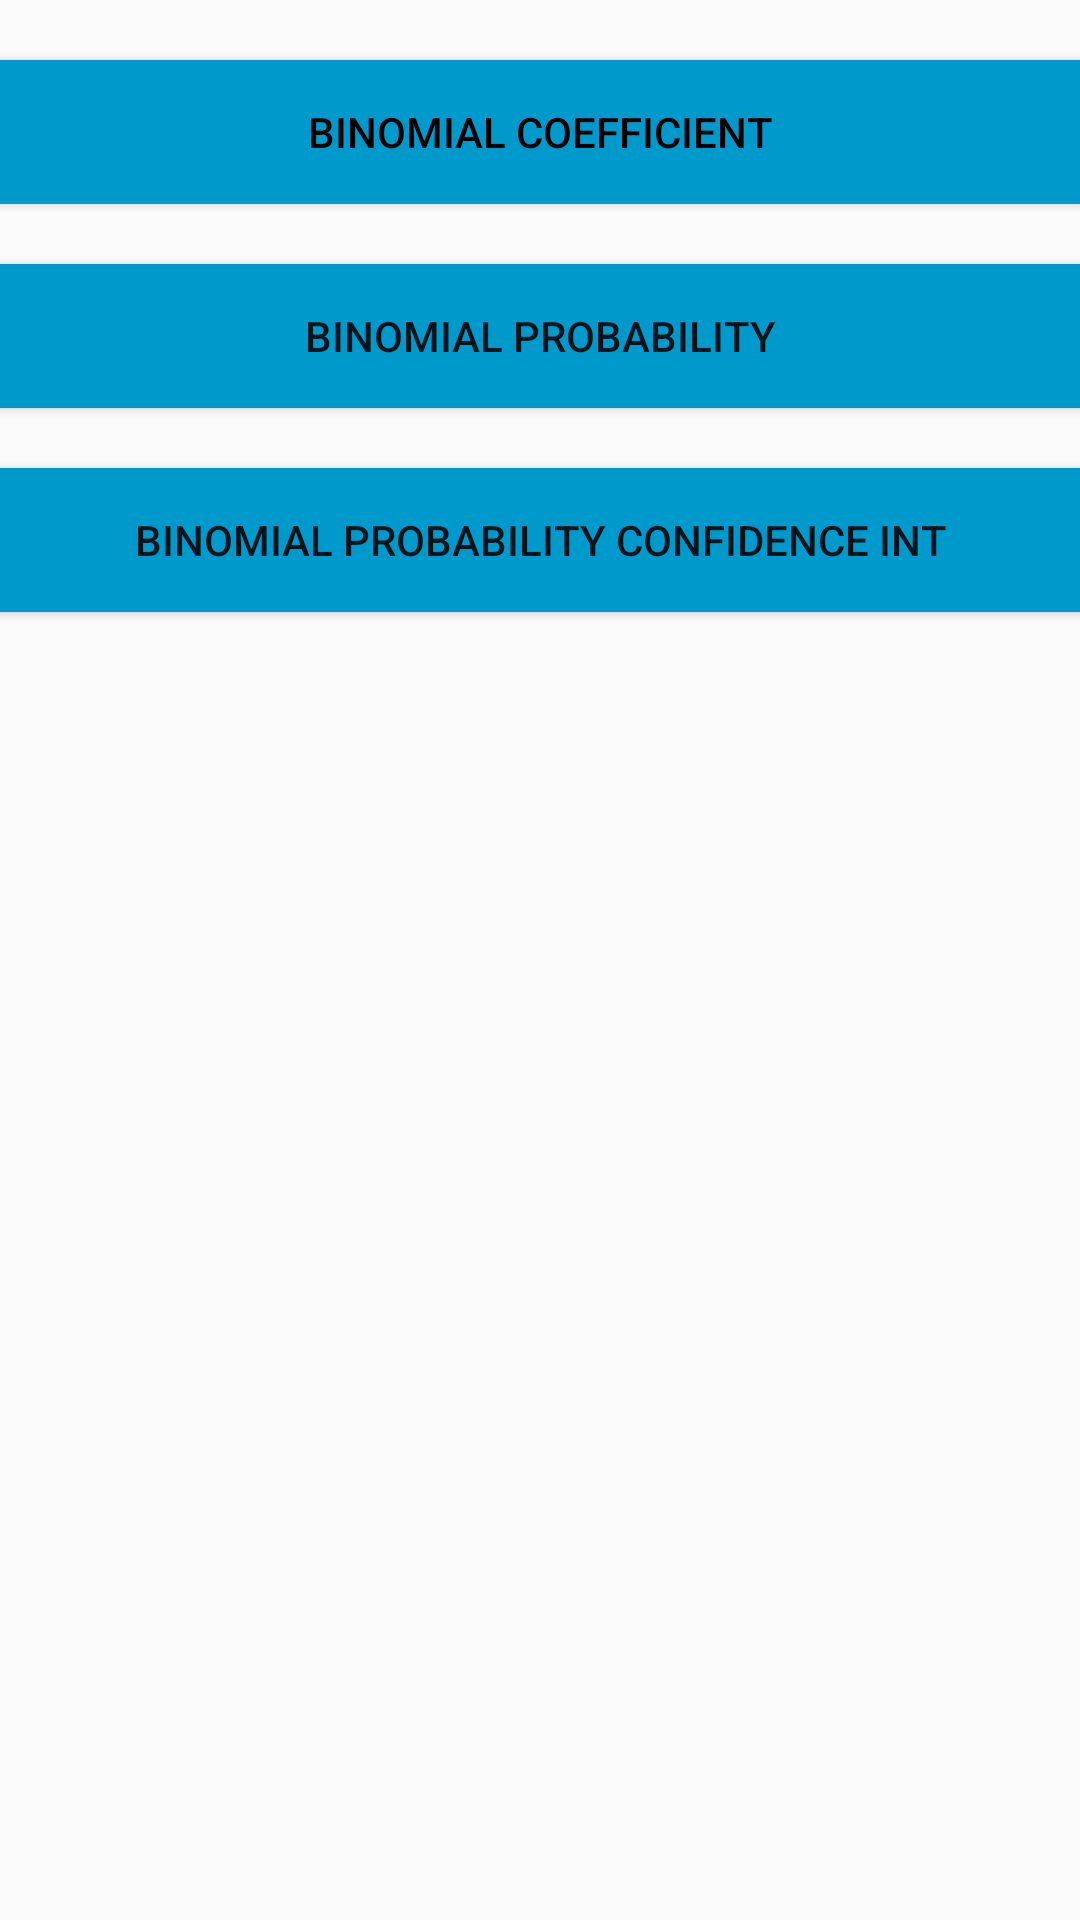

Reconstruct the res/layout file that produces this screen, plus the resources it refers to.
<!-- AndroidManifest.xml: application theme AppTheme -->
<!-- res/layout/content_seven.xml -->
<?xml version="1.0" encoding="utf-8"?>

<RelativeLayout xmlns:android="http://schemas.android.com/apk/res/android"
    xmlns:app="http://schemas.android.com/apk/res-auto"
    xmlns:tools="http://schemas.android.com/tools"
    android:id="@+id/content_hello"
    android:layout_width="match_parent"
    android:layout_height="match_parent"
    android:paddingBottom="@dimen/activity_vertical_margin"
    android:paddingLeft="@dimen/activity_horizontal_margin"
    android:paddingRight="@dimen/activity_horizontal_margin"
    android:paddingTop="@dimen/activity_vertical_margin"
    app:layout_behavior="@string/appbar_scrolling_view_behavior"
    tools:context=".OneActivity"
    tools:showIn="@layout/activity_one">

    <Button
        android:id="@+id/button1"
        android:layout_width="match_parent"
        android:layout_height="wrap_content"

        android:layout_marginTop="20dp"
        android:background="@android:color/holo_blue_dark"
        android:text="Binomial Coefficient"
        android:textColor="@android:color/black" />

    <Button
        android:id="@+id/button2"
        android:layout_width="match_parent"
        android:layout_height="wrap_content"
        android:layout_marginTop="20dp"
        android:background="@android:color/holo_blue_dark"
        android:layout_below="@+id/button1"

        android:text="Binomial Probability" />
    <Button
        android:id="@+id/button3"
        android:layout_marginTop="20dp"
        android:background="@android:color/holo_blue_dark"
        android:layout_width="match_parent"
        android:layout_height="wrap_content"
        android:layout_below="@+id/button2"

        android:text="Binomial Probability Confidence Int" />


</RelativeLayout>
<!-- res/layout/activity_one.xml (included above) -->
<?xml version="1.0" encoding="utf-8"?>

<android.support.design.widget.CoordinatorLayout xmlns:android="http://schemas.android.com/apk/res/android"
    xmlns:app="http://schemas.android.com/apk/res-auto"
    xmlns:tools="http://schemas.android.com/tools"
    android:layout_width="match_parent"
    android:layout_height="match_parent"
    android:fitsSystemWindows="true"
    tools:context=".OneActivity">

    <android.support.design.widget.AppBarLayout
        android:layout_width="match_parent"
        android:layout_height="wrap_content"
        android:theme="@style/MyMaterialTheme.AppBarOverlay">

        <android.support.v7.widget.Toolbar
            android:id="@+id/toolbar"
            android:layout_width="match_parent"
            android:layout_height="?attr/actionBarSize"
            android:background="?attr/colorPrimary"
            app:popupTheme="@style/MyMaterialTheme.PopupOverlay" />

    </android.support.design.widget.AppBarLayout>

    <include layout="@layout/content_one" />



</android.support.design.widget.CoordinatorLayout>
<!-- res/layout/content_one.xml (included above) -->
<?xml version="1.0" encoding="utf-8"?>

<RelativeLayout xmlns:android="http://schemas.android.com/apk/res/android"
    xmlns:app="http://schemas.android.com/apk/res-auto"
    xmlns:tools="http://schemas.android.com/tools"
    android:id="@+id/content_hello"
    android:layout_width="match_parent"
    android:layout_height="match_parent"
    android:paddingBottom="@dimen/activity_vertical_margin"
    android:paddingLeft="@dimen/activity_horizontal_margin"
    android:paddingRight="@dimen/activity_horizontal_margin"
    android:paddingTop="@dimen/activity_vertical_margin"
    app:layout_behavior="@string/appbar_scrolling_view_behavior"
    tools:context=".OneActivity"
    tools:showIn="@layout/activity_one">

    <Button
        android:id="@+id/button1"
        android:layout_width="match_parent"
        android:layout_height="wrap_content"
        android:layout_marginTop="170dp"
        android:background="@android:color/holo_blue_dark"
        android:text="Scientific Calculator"
        android:textColor="@android:color/black"
        android:layout_alignParentTop="true"
        android:layout_alignParentLeft="true"
        android:layout_alignParentStart="true" />
</RelativeLayout>
<!-- resources referenced by this layout -->
<resources>
  <style name="MyMaterialTheme.AppBarOverlay" parent="ThemeOverlay.AppCompat.Dark.ActionBar" />
  <style name="MyMaterialTheme.PopupOverlay" parent="ThemeOverlay.AppCompat.Light" />
  <style name="AppTheme" parent="Theme.AppCompat.Light.DarkActionBar">
          
          <item name="colorPrimary">@color/colorPrimary</item>
          <item name="colorPrimaryDark">@color/colorPrimaryDark</item>
          <item name="colorAccent">@color/colorAccent</item>
      </style>
  <color name="colorPrimary">#3F51B5</color>
  <color name="colorPrimaryDark">#303F9F</color>
  <color name="colorAccent">#FF4081</color>
</resources>
